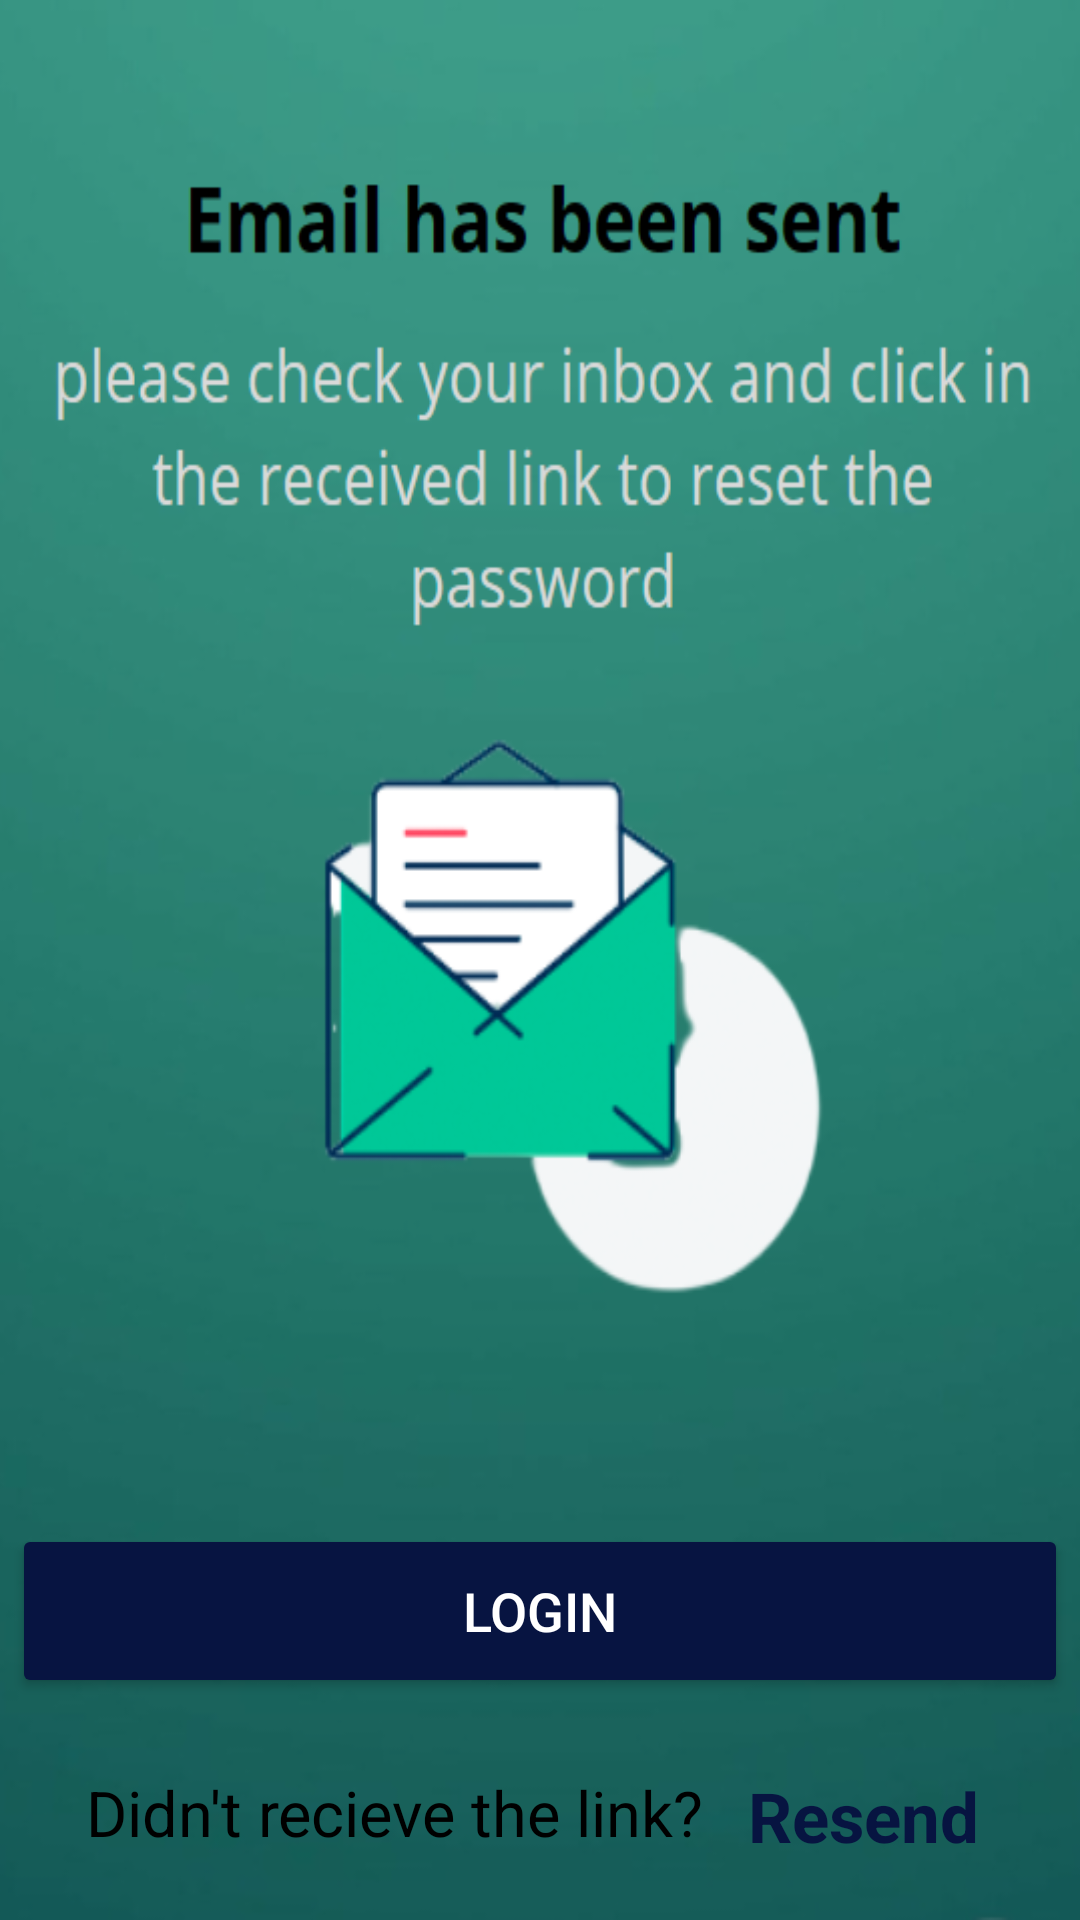

The Android layout XML behind this screen, and the referenced resources:
<!-- AndroidManifest.xml: application theme Theme.NutFit -->
<!-- res/layout/activity_reset_email.xml -->
<?xml version="1.0" encoding="utf-8"?>
<androidx.constraintlayout.widget.ConstraintLayout xmlns:android="http://schemas.android.com/apk/res/android"
    xmlns:app="http://schemas.android.com/apk/res-auto"
    xmlns:tools="http://schemas.android.com/tools"
    android:layout_width="match_parent"
    android:layout_height="match_parent"
    android:background="@drawable/bg_receivedlink"
    tools:context=".resetEmail">

    <Button
        android:id="@+id/loginButtonEmail"
        android:layout_width="352dp"
        android:layout_height="58dp"
        android:layout_marginTop="508dp"
        android:backgroundTint="@color/blue"
        android:text="Login"
        android:textColor="@color/white"
        android:textSize="18sp"
        app:layout_constraintEnd_toEndOf="parent"
        app:layout_constraintStart_toStartOf="parent"
        app:layout_constraintTop_toTopOf="parent" />

    <TextView
        android:id="@+id/tv_signup_phone_forgotpwd"
        android:layout_width="wrap_content"
        android:layout_height="wrap_content"

        android:layout_marginTop="24dp"
        android:text="Didn't recieve the link?"
        android:textColor="@color/black"
        android:textSize="21sp"
        app:layout_constraintEnd_toEndOf="@+id/loginButtonEmail"
        app:layout_constraintHorizontal_bias="0.17"
        app:layout_constraintStart_toStartOf="@+id/loginButtonEmail"
        app:layout_constraintTop_toBottomOf="@+id/loginButtonEmail" />

    <TextView
        android:id="@+id/bt_resend_pass"
        android:layout_width="wrap_content"
        android:layout_height="wrap_content"

        android:layout_marginTop="24dp"
        android:text="Resend"
        android:textAlignment="center"
        android:textColor="@color/blue"
        android:textSize="23sp"
        android:textStyle="bold"
        app:layout_constraintEnd_toEndOf="@+id/loginButtonEmail"
        app:layout_constraintHorizontal_bias="0.333"
        app:layout_constraintStart_toEndOf="@+id/tv_signup_phone_forgotpwd"
        app:layout_constraintTop_toBottomOf="@+id/loginButtonEmail" />


</androidx.constraintlayout.widget.ConstraintLayout>
<!-- resources referenced by this layout -->
<resources>
  <color name="black">#FF000000</color>
  <color name="blue">#071441</color>
  <color name="white">#FFFFFFFF</color>
  <!-- drawable bg_receivedlink: png bitmap (drawable, 145500 bytes) -->
  <style name="Theme.NutFit" parent="Theme.AppCompat.Light.NoActionBar">
          
          <item name="colorPrimary">@color/vertf</item>
          <item name="colorPrimaryVariant">@color/vertf</item>
          <item name="colorOnPrimary">@color/white</item>
          
          <item name="colorSecondary">@color/vertf</item>
          <item name="colorSecondaryVariant">@color/vertf</item>
          <item name="colorOnSecondary">@color/black</item>
          
          <item name="android:statusBarColor">@color/black</item>
          
      </style>
  <color name="vertf" tools:ignore="DuplicateDefinition">#6B8E8F
      </color>
</resources>
